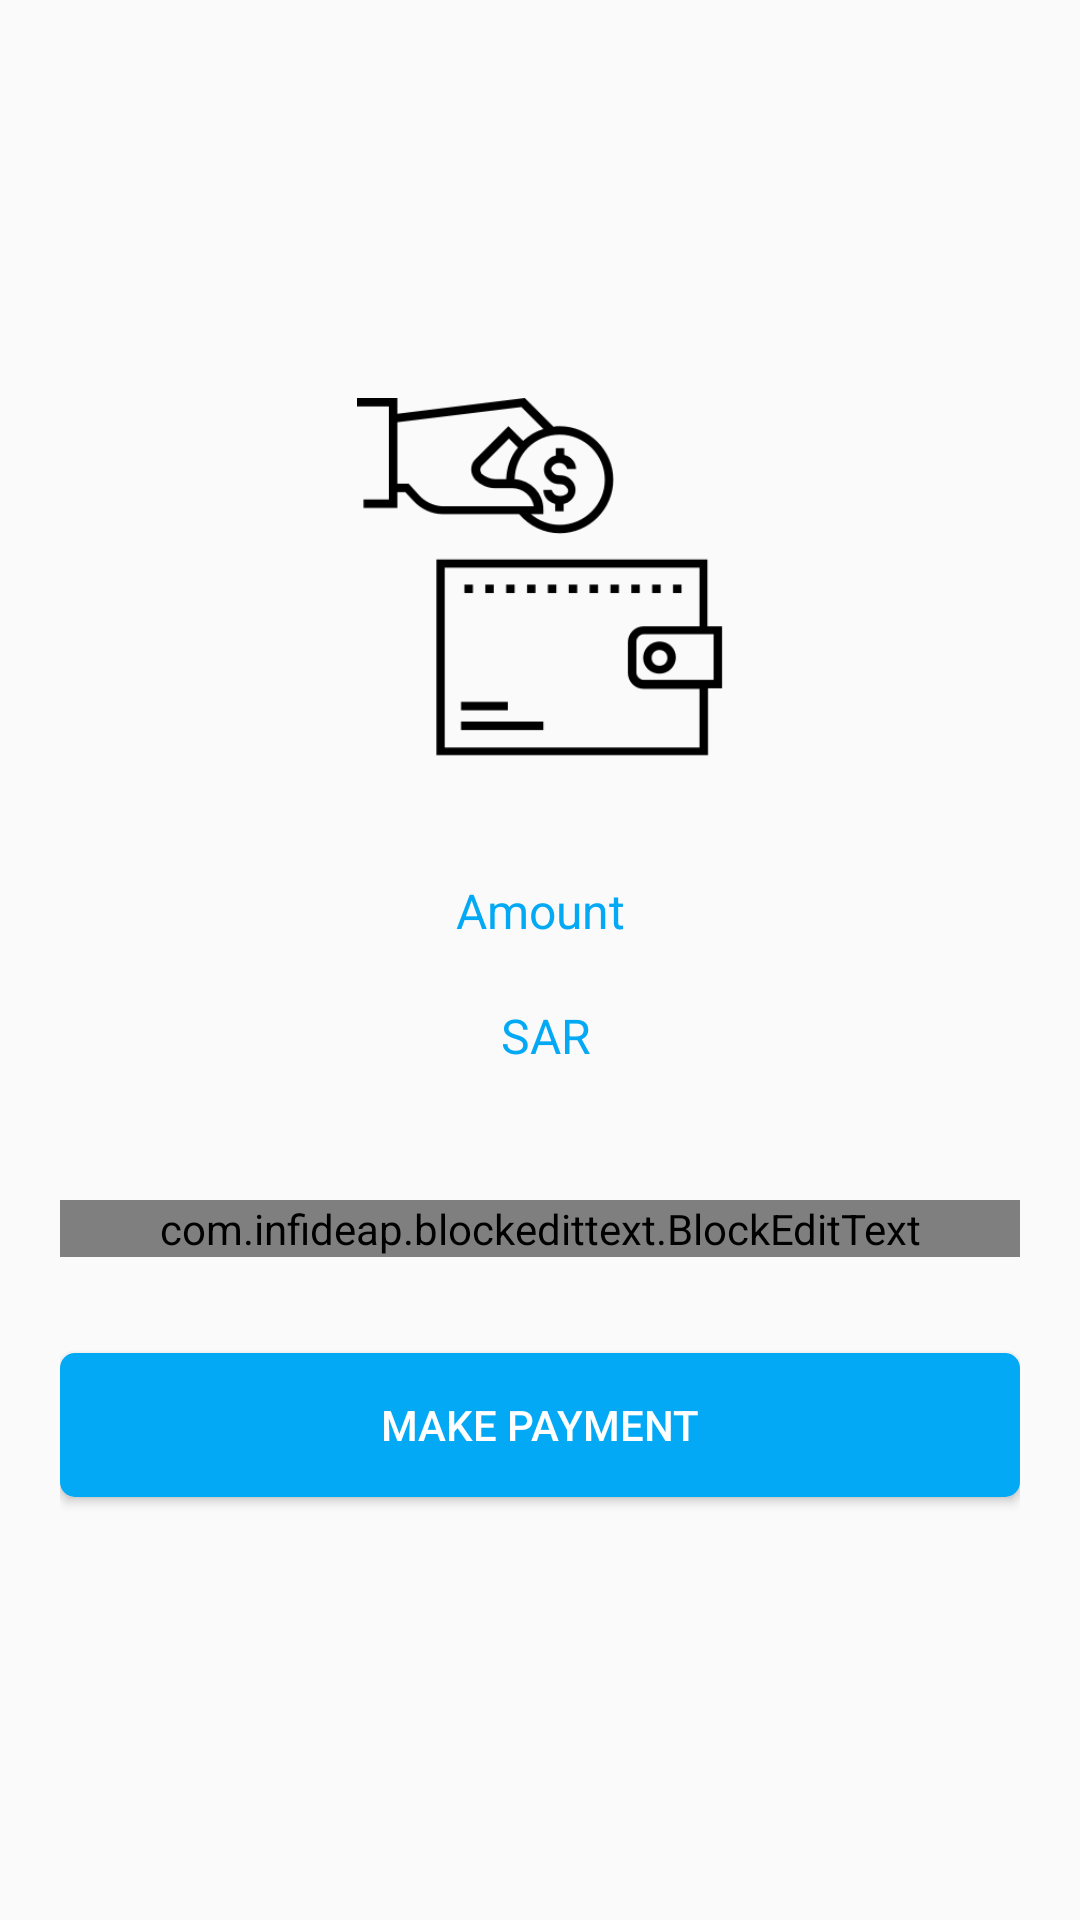

Produce the Android XML layout that renders to this screen, including the resource entries it uses.
<!-- AndroidManifest.xml: application theme AppTheme -->
<!-- res/layout/activity_checkout.xml -->
<?xml version="1.0" encoding="utf-8"?>
<LinearLayout xmlns:android="http://schemas.android.com/apk/res/android"
    xmlns:app="http://schemas.android.com/apk/res-auto"
    xmlns:tools="http://schemas.android.com/tools"
    android:layout_width="match_parent"
    android:layout_height="match_parent"
    android:gravity="center"
    android:orientation="vertical"
    android:padding="20dp">

    <ImageView
        android:layout_width="150dp"
        android:layout_height="120dp"
        android:layout_marginBottom="40dp"
        android:src="@drawable/payment_icon" />

    <TextView
        android:layout_width="match_parent"
        android:layout_height="wrap_content"
        android:layout_marginBottom="-8dp"
        android:gravity="center"
        android:text="@string/amount"
        android:textColor="@color/textSecondary"
        android:textSize="16sp" />

    <LinearLayout
        android:layout_width="match_parent"
        android:layout_height="wrap_content"
        android:layout_gravity="center"
        android:layout_marginBottom="24dp"
        android:gravity="center"
        android:orientation="horizontal">

        <TextView
            android:id="@+id/tvAmount"
            android:layout_width="wrap_content"
            android:layout_height="match_parent"
            android:gravity="center"
            android:paddingBottom="8dp"
            android:paddingTop="8dp"
            android:textColor="@color/colorPrimaryDark"
            android:textSize="40sp"
            tools:text="1850" />

        <TextView
            android:layout_width="wrap_content"
            android:layout_height="match_parent"
            android:layout_gravity="center"
            android:layout_marginStart="4dp"
            android:layout_marginTop="4dp"
            android:gravity="center"
            android:paddingBottom="8dp"
            android:paddingTop="8dp"
            android:text="SAR"
            android:textColor="@color/textSecondary"
            android:textSize="16sp" />

    </LinearLayout>

    <com.infideap.blockedittext.BlockEditText
        android:id="@+id/binEt"
        android:layout_width="match_parent"
        android:layout_height="wrap_content"
        app:bet_defaultLength="1"
        app:bet_editTextBackground="@drawable/selector_edittext_round_border"
        app:bet_hint="@string/enter_pin_code"
        app:bet_hintTextAppearance="@style/TextAppearance.AppCompat.Medium"
        app:bet_inputType="Integer"
        app:bet_numberOfBlock="4" />

    <TextView
        android:id="@+id/pinError"
        android:layout_width="match_parent"
        android:layout_height="wrap_content"
        android:layout_marginBottom="8dp"
        android:layout_marginTop="8dp"
        android:paddingBottom="8dp"
        android:paddingEnd="8dp"
        android:paddingStart="8dp"
        android:paddingTop="8dp"
        android:text="@string/invalid_pin_code"
        android:textColor="@color/red"
        android:visibility="gone" />

    <Button
        android:id="@+id/btnPay"
        android:layout_width="match_parent"
        android:layout_height="wrap_content"
        android:layout_marginBottom="8dp"
        android:layout_marginTop="32dp"
        android:background="@drawable/rounded_accent"
        android:gravity="center"
        android:padding="8dp"
        android:text="@string/make_payment"
        android:textColor="@color/white" />

</LinearLayout>
<!-- resources referenced by this layout -->
<resources>
  <color name="colorPrimaryDark">#111111</color>
  <color name="red">#F00</color>
  <color name="textSecondary">@color/colorPrimary</color>
  <color name="white">#FFF</color>
  <!-- drawable payment_icon: png bitmap (drawable-hdpi, 4737 bytes) -->
  <!-- drawable rounded_accent (drawable) -->
  <?xml version="1.0" encoding="UTF-8"?>
  <shape xmlns:android="http://schemas.android.com/apk/res/android">
      <solid android:color="@color/colorAccent" />
      <corners android:radius="5dp" />
      <size
          android:width="100dp"
          android:height="10dp" />
  </shape>
  <string name="amount">Amount</string>
  <string name="enter_pin_code">Enter your pin code</string>
  <string name="invalid_pin_code">Invalid Pin Code</string>
  <string name="make_payment">Make Payment</string>
  <style name="AppTheme" parent="Theme.Design.Light.NoActionBar">
          
          <item name="colorPrimary">@color/colorPrimary</item>
          <item name="colorAccent">@color/colorAccent</item>
      </style>
  <color name="colorPrimary">#03A9F4</color>
  <color name="colorAccent">#03A9F4</color>
</resources>
